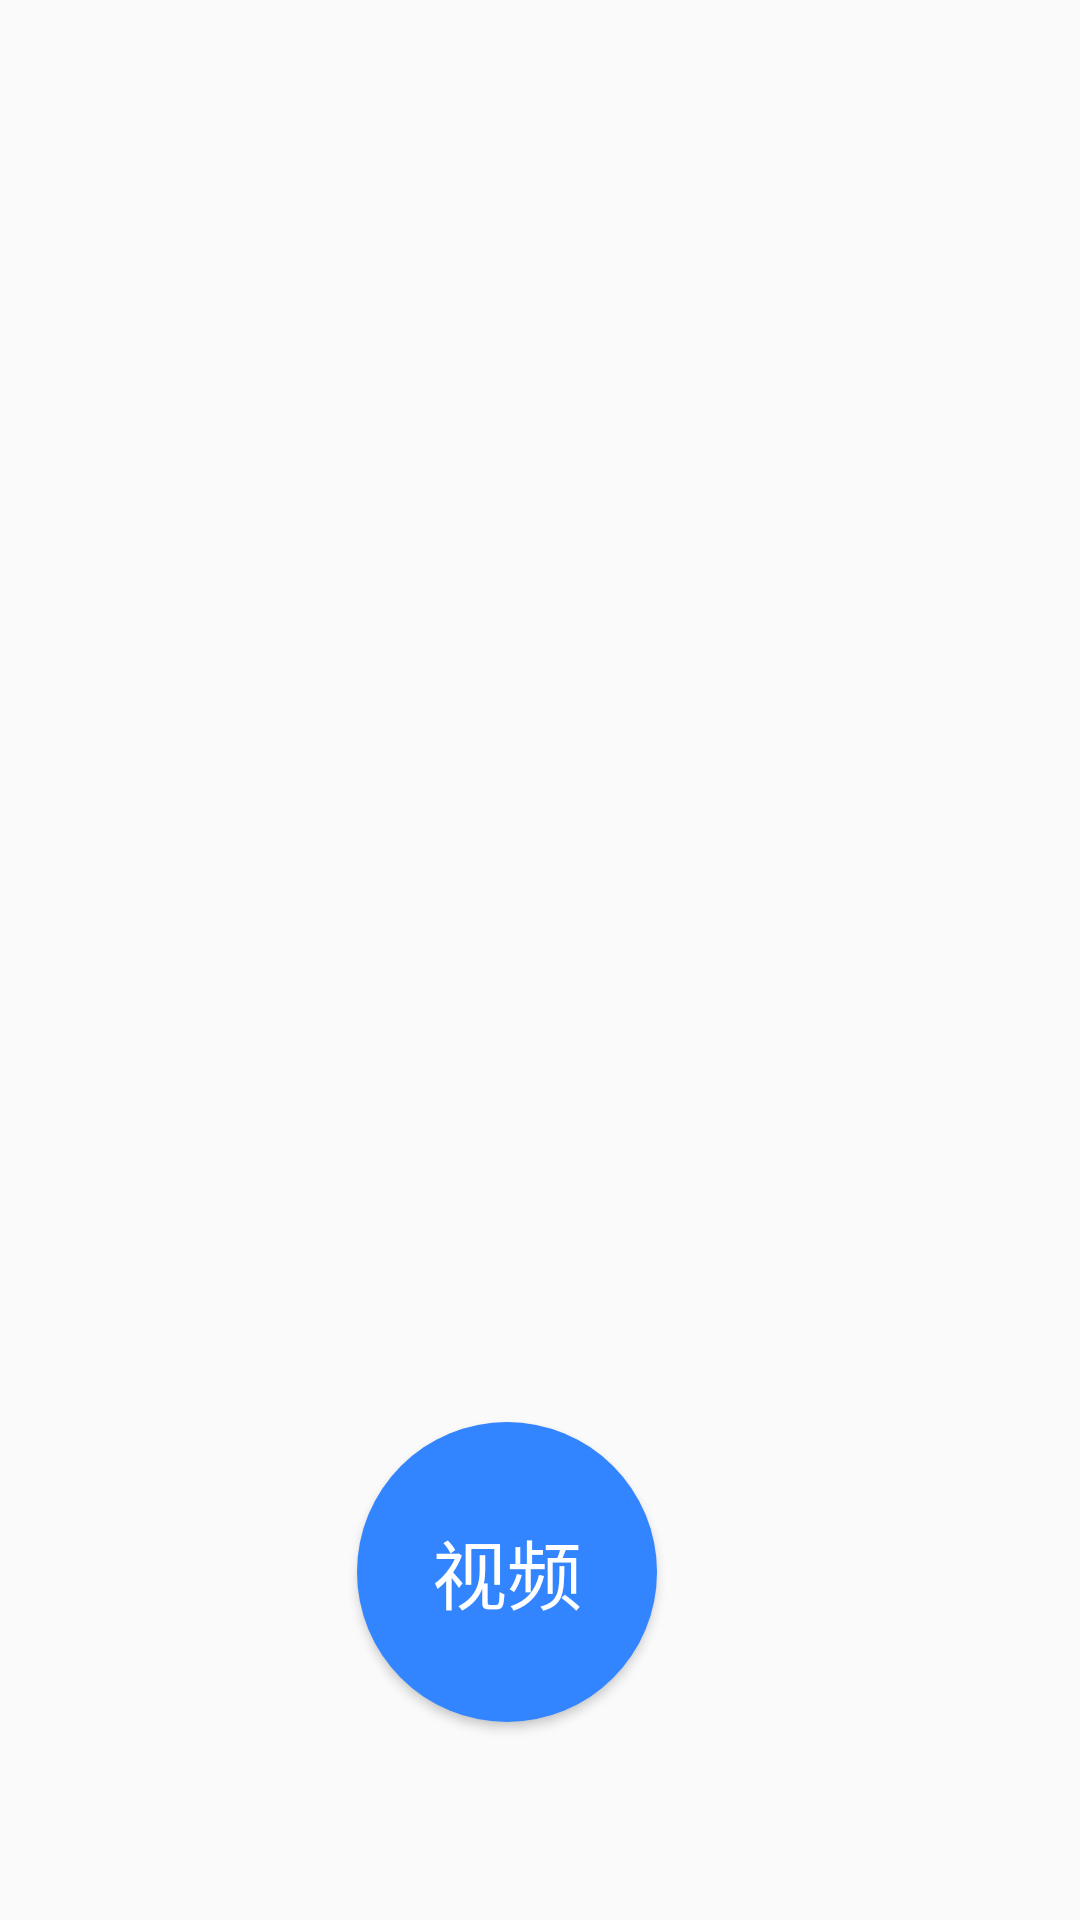

Reconstruct the res/layout file that produces this screen, plus the resources it refers to.
<!-- AndroidManifest.xml: application theme AppTheme -->
<!-- res/layout/activity_main.xml -->
<?xml version="1.0" encoding="utf-8"?>
<android.support.constraint.ConstraintLayout xmlns:android="http://schemas.android.com/apk/res/android"
    xmlns:app="http://schemas.android.com/apk/res-auto"
    xmlns:tools="http://schemas.android.com/tools"
    android:layout_width="match_parent"
    android:layout_height="match_parent"
    tools:context="com.canghai.ui.MainActivity">

    <Button
        android:id="@+id/btn_shipin"
        android:layout_width="100dp"
        android:layout_height="100dp"
        android:layout_marginBottom="8dp"
        android:layout_marginEnd="8dp"
        android:layout_marginStart="8dp"
        android:layout_marginTop="8dp"
        android:background="@drawable/circle_button_style"
        android:text="视频"
        android:textColor="@color/white"
        android:textSize="25sp"
        app:layout_constraintBottom_toBottomOf="parent"
        app:layout_constraintEnd_toEndOf="parent"
        app:layout_constraintHorizontal_bias="0.455"
        app:layout_constraintStart_toStartOf="parent"
        app:layout_constraintTop_toTopOf="parent"
        app:layout_constraintVertical_bias="0.889" />

</android.support.constraint.ConstraintLayout>
<!-- resources referenced by this layout -->
<resources>
  <color name="white">#FFFFFF</color>
  <!-- drawable circle_button_style (drawable) -->
  <?xml version="1.0" encoding="utf-8"?>
  <selector xmlns:android="http://schemas.android.com/apk/res/android" >
      <item android:state_pressed="true">
          <shape xmlns:android="http://schemas.android.com/apk/res/android"
          android:shape="rectangle">
              
              <solid android:color="#0565C9"/>
              <corners android:radius="50dip"/>
          </shape>
      </item>
      <item android:state_pressed="false">
          <shape xmlns:android="http://schemas.android.com/apk/res/android"
          android:shape="rectangle">
              
              <solid android:color="#3385FF"/>
              <corners android:radius="50dip"/>
          </shape>
      </item>
  </selector>
  <style name="AppTheme" parent="Theme.AppCompat.Light.NoActionBar">
          
          <item name="colorPrimary">@color/colorPrimary</item>
          <item name="colorPrimaryDark">@color/colorPrimaryDark</item>
          <item name="colorAccent">@color/colorAccent</item>
      </style>
  <color name="colorPrimary">#3F51B5</color>
  <color name="colorPrimaryDark">#303F9F</color>
  <color name="colorAccent">#FF4081</color>
</resources>
